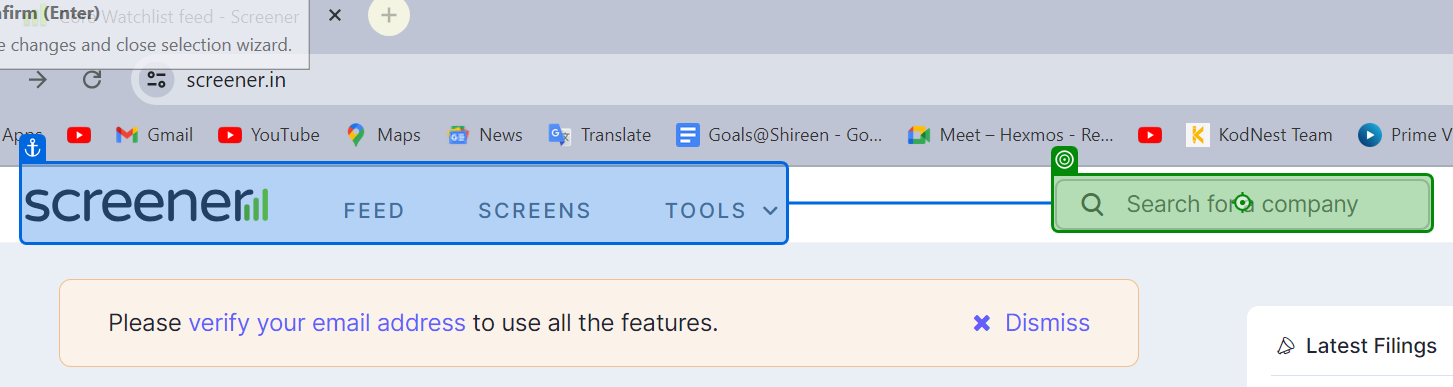
Task: Assignments of day3
Workflow: Question 6

Step 1: type "[CurrentRow("CompanyCode").ToString + "[k(Enter)]"]" into 'Feed Screens'

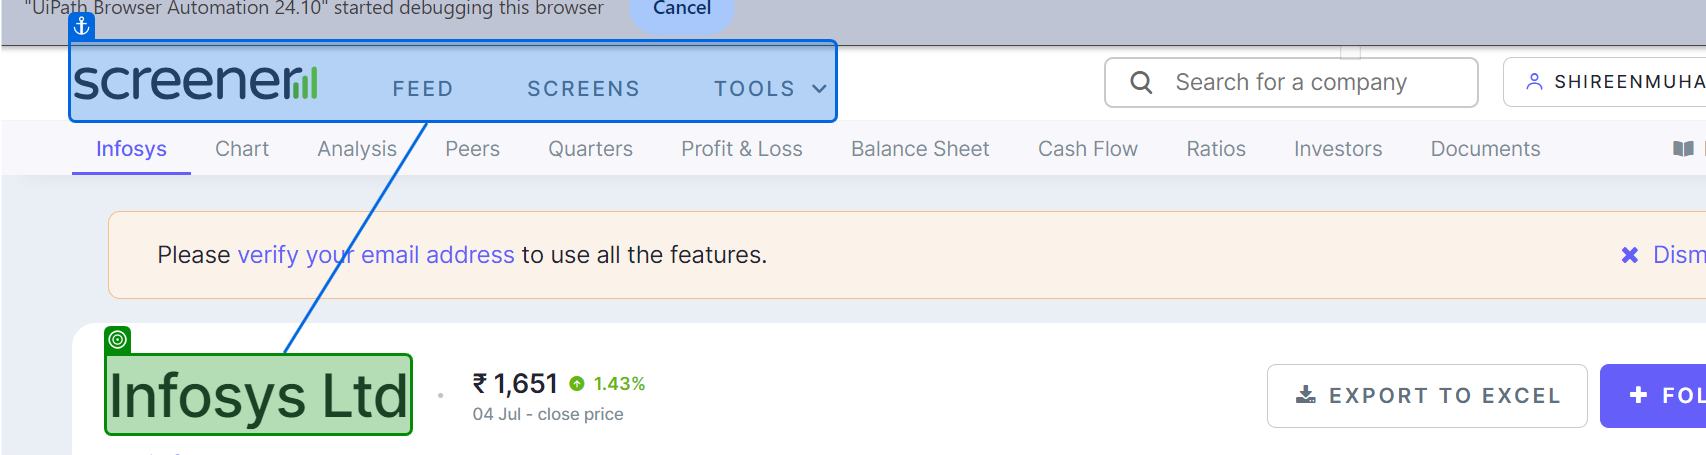
Step 2: get-text from 'Feed Screens'

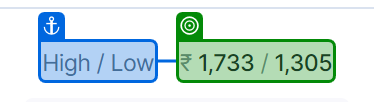
Step 3: get-text from 'High / Low'

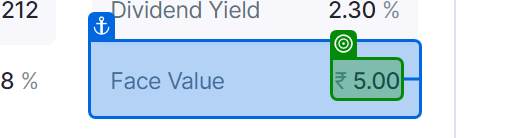
Step 4: get-text from '₹ 5.00'